Dataset: dataset (GitHub, UtrechtUniversity/insects). Classes: ant, bee, bee apis, bee bombus, beetle, beetle coccinellidae, beetle oedemeridae, bug, bug graphosoma, fly, fly empididae, fly sarcophagidae, fly small, hfly episyr, hfly eristal, hfly eupeo, hfly myathr, hfly sphaero, hoverfly syrphus, lepi, background non-insect, bird non-insect, dirt non-insect, shadow non-insect, scorpionfly, wasp.

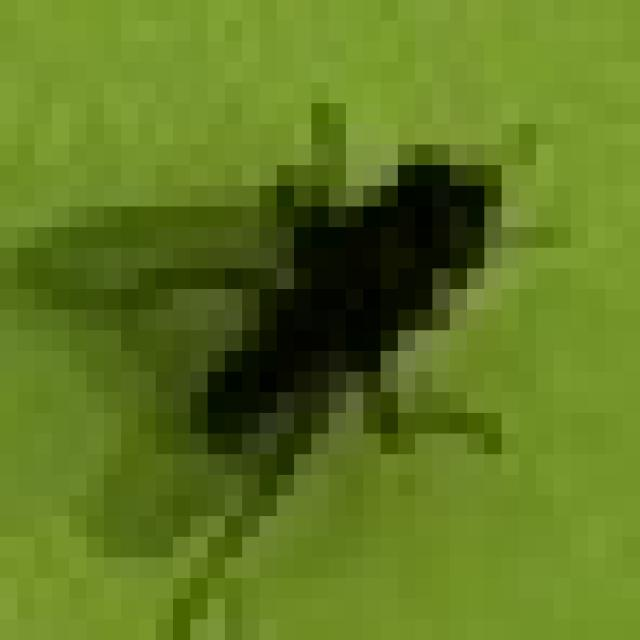
Label: fly small

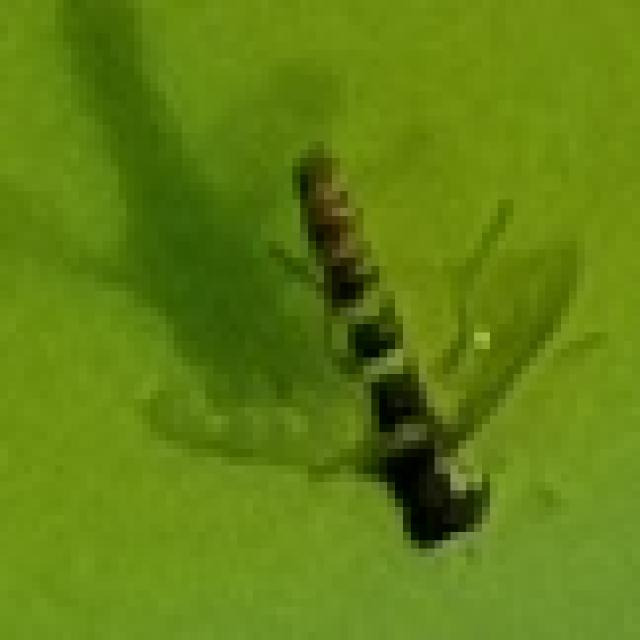
Label: hfly sphaero

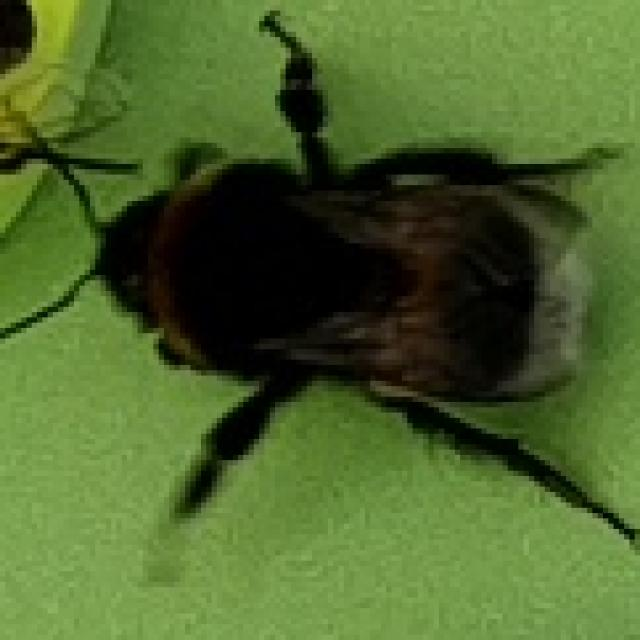
Label: bee bombus

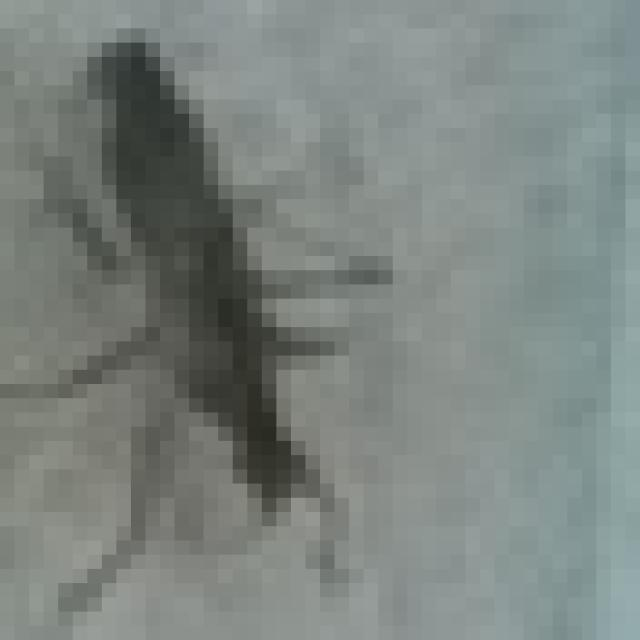
Label: bug

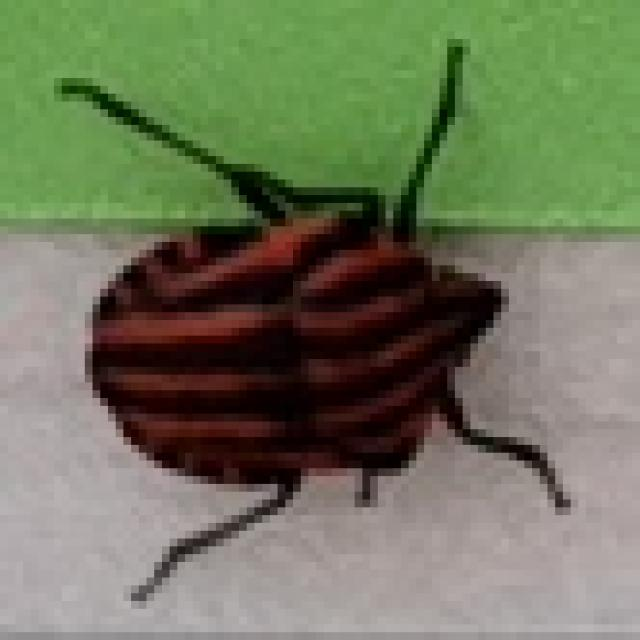
Label: bug graphosoma

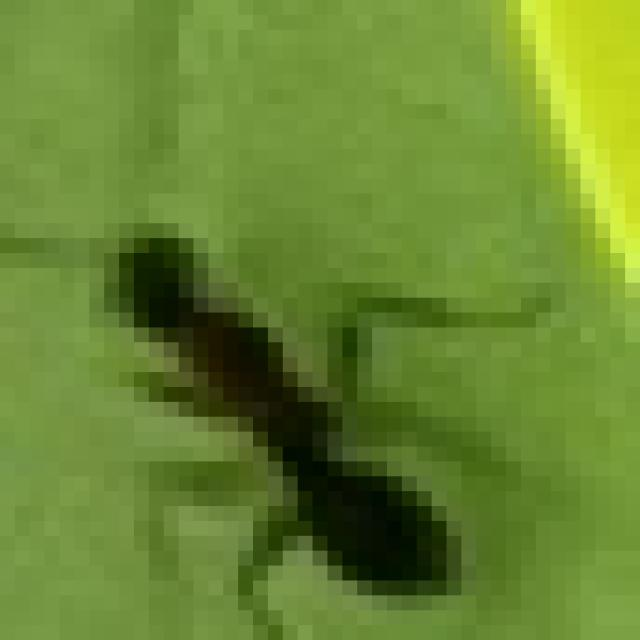
Label: ant
